Run: headless pygame with SDL's dummy video driver; simulated clock (each Clock.tick advances the game by its frame time, no real sleeping); random seed 0; keys injected as events and as key.get_pressed() state; no mouse input.
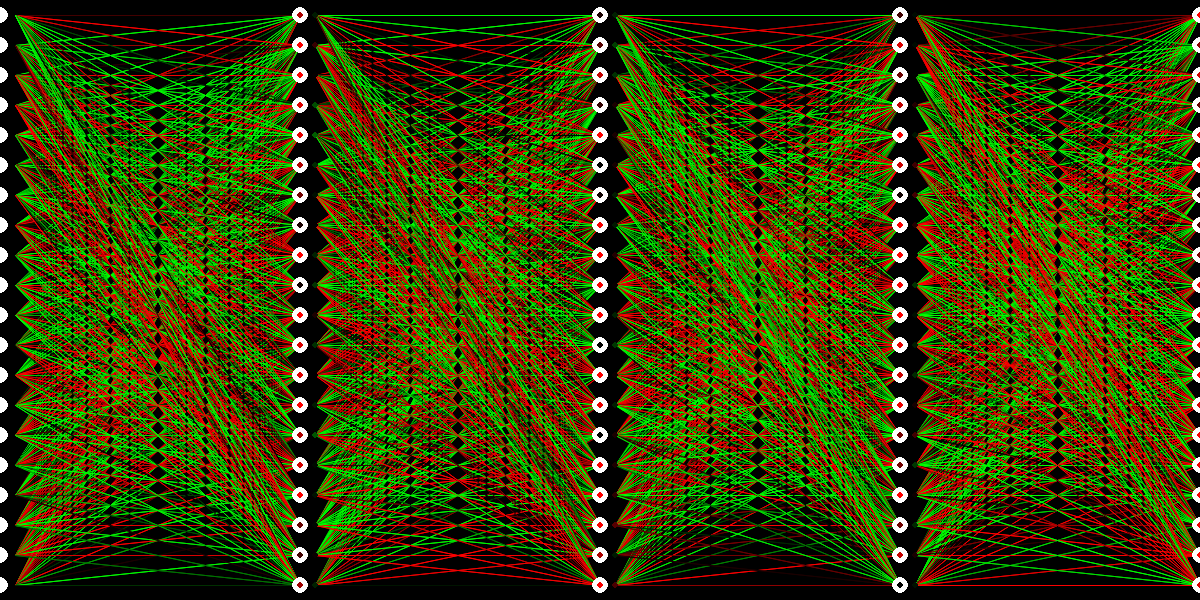
Frame 1 of 4 · flips 1–60 · no input
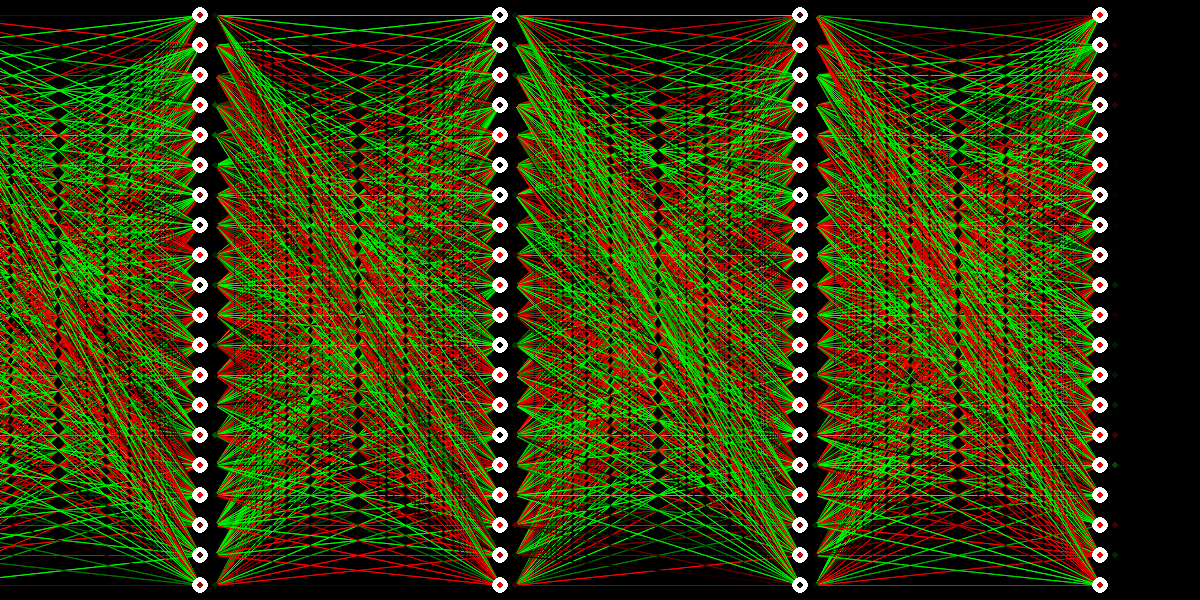
Frame 2 of 4 · flips 61–180 · tapped SPACE, RETURN · held RIGHT (→), D
Frame 3 of 4 · flips 181–300 · held DOWN (↓), S · screen unchanged from frame 2, image omitted
Frame 4 of 4 · flips 301–420 · held LEFT (←), A, UP (↑), W · screen same as frame 1, image omitted

The pygame program that drew these frames:

import pygame, numpy, sys
import pygame.gfxdraw

threshold = 0

def valToCol(val):
    if abs(val) < threshold:
        return (0, 0, 0)
    
    sgm = 2.0/(1+numpy.exp(val))-1

    if sgm < 0:
        color = (-sgm*255, 0, 0)
    else:
        color = (0, sgm*255, 0)
    
    return color

nn = """[[[0.531808, -4.25275, -4.13035, -3.91519, 3.12416, -0.897999, -0.199866, -4.03111, -8.46486, -1.87021, 3.26844, -2.72803, -8.11172, -0.503402, -2.69785, -9.86992, 0.266287, 3.90573, -1.26165, 2.37274, 1.65693, -0.218649, ], 
[4.89656, 1.39413, 0.295761, 1.69225, -8.63706, -6.27743, -2.47557, -5.08268, -6.9305, -0.968802, -1.58831, 1.82493, -3.8863, -0.0727496, 1.74854, 0.073617, 0.756686, -4.60734, 10.9371, -4.36738, 5.21633, 0.443316, ], 
[2.44793, -2.39233, 3.64352, -3.10751, -3.30463, -1.50728, -1.71809, -10.0779, 1.06769, -4.9463, -3.89996, -2.16104, -1.02137, 1.70553, -2.9092, -12.3469, -4.06437, -0.945713, 3.75871, 5.56135, 5.95401, 0.0335382, ], 
[-0.579609, -0.26881, -2.84646, 2.77888, 4.41325, 4.78774, -1.95583, 6.11722, -2.89561, -2.83919, -5.42108, 0.561505, -1.89846, -1.54225, 9.68911, -0.284183, -3.56434, 5.04424, -0.287115, 1.79884, 2.67462, -0.626081, ], 
[-5.54902, -6.74584, 13.2135, -10.1202, -6.38517, -0.648241, -2.59948, 1.05642, 3.23484, 10.1332, -2.05332, -3.45983, -4.62573, 5.38987, 7.16193, -7.54085, -3.17835, 2.79653, -2.42593, 3.76811, 2.99422, -0.778897, ], 
[-3.93751, -0.553903, -1.63232, 10.6962, -5.42409, -3.69194, -3.83588, 3.27331, 1.95325, 3.11161, 2.05928, -0.383497, -4.91525, 1.43817, -2.04728, -1.07398, -8.49525, 5.06184, 7.2845, -3.47141, 1.74374, -0.338578, ], 
[-3.99409, -3.4523, 2.79142, -0.371513, -6.72172, -4.60223, 0.415257, 0.363415, 0.196693, -4.8722, -8.62496, -4.57388, -7.05407, -13.8501, 2.62297, -8.72143, 1.21433, 2.49124, 2.29215, 2.66, 0.970505, -0.114304, ], 
[1.1071, -5.17781, -0.963752, -1.48472, 0.0204914, 0.522032, -11.1143, -0.216153, -5.13204, 0.0593278, -4.91296, -2.73946, 1.14702, 6.99178, 4.69378, 7.60588, 4.12064, 1.82623, -1.68648, 2.05791, 0.191394, 0.00138727, ], 
[2.74807, 1.76904, 4.2426, 6.72173, 1.75199, -0.718409, 11.757, 0.243725, 5.779, -6.53886, 6.31883, -4.61413, -0.13964, -6.4741, 4.65406, 2.0241, -0.472314, -5.4382, -3.82647, 1.72483, 11.1344, -0.275749, ], 
[-13.8811, -2.01568, -2.14699, 2.72785, 5.66694, 4.8513, -3.80598, 3.01583, -8.27328, 6.36534, -1.21731, 6.62329, 3.31323, 0.285318, 7.14509, -2.92832, -0.363492, 1.1348, 2.34856, 1.92058, 0.113382, -0.417919, ], 
[-1.81694, 3.86233, -6.70043, 0.427452, 1.8015, -1.73592, -4.65824, 1.65173, -4.63593, 2.90715, -1.56931, -0.372418, 9.37876, 3.46021, 5.93159, 1.2604, 4.78341, -3.54238, -5.26487, 1.70793, 7.08292, 0.223109, ], 
[-1.33258, -2.33073, -3.42727, 4.22444, -6.233, 11.8397, -5.89023, -4.64387, 1.70162, 5.10604, 0.458678, 1.61658, 4.78242, -2.0211, -13.7759, 13.2183, -4.13323, -2.92317, 5.57363, -7.74023, 2.60785, -0.380624, ], 
[-1.11734, 0.408746, 3.46856, -0.176481, -0.912297, -0.195563, 5.12867, -3.89546, 3.89702, -6.61271, 3.08681, 6.11867, -1.97778, -10.1862, -0.540646, 4.81539, -1.8246, -2.78223, 9.95829, -2.54225, 2.72205, 0.00624867, ], 
[4.64805, -2.38319, -3.38441, -3.13903, 8.76407, 1.69254, 0.878699, 1.02203, -4.00258, 0.286036, -2.44994, -0.113661, 1.93041, 2.74049, 0.562741, 2.13568, -3.05297, 11.8376, -5.77121, 0.598311, 7.09263, -0.203854, ], 
[-4.59768, -5.30083, -2.84543, 5.45324, 0.162199, -5.8861, -6.10167, 2.85395, 0.0751405, -2.20332, -1.78002, -3.47641, 8.45022, -8.90007, -2.59705, -0.88346, 2.06661, 4.32812, 1.87032, -0.380371, 1.69036, -0.700441, ], 
[-1.12248, -1.51448, 0.810216, -0.572341, 0.665914, 3.94302, -0.735247, 2.13315, 3.01748, 6.98474, 3.82337, -4.0704, 1.39262, 3.01465, -9.67525, 2.23912, 1.7644, -4.74785, 5.75089, 5.55487, 2.39628, -0.0661407, ], 
[0.0346938, 1.73321, 2.01682, -3.28001, -0.440143, 4.74282, -2.04075, -4.23724, -1.16691, 6.41198, 3.42689, 3.98603, -1.71951, -5.97848, 3.38816, -9.63286, -0.52348, -4.46363, -4.99219, -1.55615, 5.84723, -0.13689, ], 
[-2.86669, 3.25265, 4.38248, 9.91339, 1.96334, -2.1367, -0.630998, 2.53716, -9.08731, -5.19911, -2.74018, 4.54673, 4.02161, -2.94384, -6.21782, -0.893477, -1.70808, 2.96332, 3.90852, 0.22662, 0.849025, -0.0518007, ], 
[-3.41737, 1.06138, -8.31022, 3.35163, 1.08057, 4.50974, 0.0607352, -4.26174, -9.65213, -1.59963, -7.23177, 4.12657, -7.34326, 0.00475181, 2.51057, -3.79528, -0.65303, -3.05755, 2.52876, -4.1485, 0.526098, 0.0773768, ], 
[-5.19131, 0.49767, 7.12015, 10.3047, -2.75804, -7.19932, 4.96837, 9.34253, -2.03437, -6.85959, -5.39703, -0.497986, 3.37032, -4.4289, -3.85758, -1.64355, 0.23023, -1.06157, -0.961187, -0.373087, 1.49628, -0.261898, ], 
], 

[[-4.82412, -9.15082, 2.92034, 1.21493, -5.35961, -3.06193, -0.312337, 4.91192, -4.43269, 6.5761, 1.36851, 5.86958, 0.163213, 9.07388, -8.21929, 1.39342, -5.93286, -5.26726, 0.0204369, 0.189464, 0.195349, -0.257496, ], 
[-3.31157, 4.89532, -0.0767771, -0.621551, 3.12359, -5.98391, -5.02628, 3.49385, 1.39509, -5.77032, -2.74667, -3.76596, 3.79666, 0.764181, 1.54467, -7.05386, -7.60703, 5.31888, -1.94542, -3.99487, 0.702156, -0.509163, ], 
[4.90335, -5.04858, 2.565, -0.550313, -1.6087, -2.65917, 6.74221, -0.8299, 0.661185, 3.25051, -3.58361, 0.270533, -3.70282, 8.92023, -0.409538, 2.5776, 0.809866, -0.947409, -3.45054, 0.971577, 2.03436, -0.396415, ], 
[-0.260189, 11.3888, -0.640782, 1.49246, 0.895075, -5.87486, -1.92654, -3.07918, 4.08191, -4.59008, 3.34244, 2.24644, -1.80155, -1.84556, -3.22978, -2.80164, -6.96083, -11.9228, -6.60668, -1.79306, 0.383617, 0.207292, ], 
[5.23852, 1.81478, -2.23118, 2.83844, -0.0396535, -5.50931, 3.87565, -2.11475, 7.27862, -8.74535, 5.53904, -8.04895, 11.3512, -0.487046, 5.25046, 0.395902, 5.29604, -6.1017, -3.33258, 2.71815, 6.49806, 0.201379, ], 
[-7.91901, 4.11222, 0.185281, -1.41184, -1.10017, 1.29961, -3.17856, 1.12173, -4.70925, 4.02418, 5.25686, -2.59307, 5.72128, -5.86726, 3.7821, -2.0536, 3.13638, -2.9471, -1.96472, -1.3562, 0, 0.174359, ], 
[-0.199229, 4.50747, -6.18859, 1.63278, 3.62886, -4.40866, -4.144, -1.90648, 12.031, -2.43453, -2.6389, 1.22704, 4.38042, 5.77323, -1.60908, -0.0665383, -6.99925, -9.35061, 3.46386, 10.8782, 0.106067, -0.222087, ], 
[3.64336, -3.93079, 2.22332, -0.791949, 0.70877, 5.67025, -3.26141, -3.60818, -1.06823, 2.16911, -1.95905, 0.751897, 0.96393, -6.7063, 6.94984, -4.92307, -4.80754, 0.0213845, -3.62601, 4.44529, 4.16677, -0.197851, ], 
[-0.0919584, -3.90194, 4.70617, 4.55822, -4.42575, -0.42513, 0.935293, -2.63655, -0.380144, -4.72816, 8.57669, 8.60216, 1.14604, -4.32353, 2.82268, -3.88336, 2.03381, 2.12278, -3.94349, -0.131238, 5.76918, 0.270461, ], 
[1.0296, -3.40122, 1.29476, 4.4664, -0.433801, -1.03228, -2.62898, 3.03102, -3.17636, -8.67999, -2.29002, 0.279236, -0.743249, -4.6981, -1.53712, -4.38605, -2.13283, -0.650748, -6.48267, -6.62816, 4.14022, 0.0532812, ], 
[0.543313, 8.34977, 8.99693, -2.89822, 0.206936, -7.93748, 3.8342, -0.823113, 10.02, -4.27479, -6.4335, -1.25103, 3.22507, -0.812361, -4.92893, 3.33085, -3.29326, 0.806166, 5.55951, -8.58535, 5.34046, -0.267596, ], 
[-0.267367, -3.24568, 2.19606, -3.67509, -2.13118, -1.9201, 0.88066, -0.780742, -1.46077, -4.20833, -4.59201, -5.02096, 2.16463, 2.87277, -3.74218, -0.616114, 4.11241, -5.72651, -2.5815, 0.0411021, 0, -0.443346, ], 
[-5.03327, 5.12827, -6.26149, 5.72162, 3.4806, 0.732313, 5.49941, 2.22969, 3.04326, 1.98356, 4.96688, -1.59582, -3.50757, 0.0894486, -3.34349, -0.50513, -0.29577, -9.54511, 0.0542546, 3.68865, 5.92799, 0.0754381, ], 
[-2.73017, 0.745238, 2.4236, 3.032, -0.00993121, 2.56332, -3.47876, 2.789, 9.01915, 1.09475, 6.33243, 2.86715, -9.80775, 2.20426, 1.57514, -8.56741, 3.08272, -3.21263, -1.93009, 1.33246, 3.17758, -0.239574, ], 
[-4.66081, 2.54951, 6.01163, 2.40111, -7.461, 0.966781, 5.23219, 1.25688, -1.25696, 2.97592, 7.31848, 3.10074, -1.66414, 3.25152, -2.40774, -2.06598, -7.11899, -2.03344, -2.21262, 1.29451, 0.0146383, 0.200436, ], 
[-2.88901, 4.79522, -9.15206, -2.00997, -0.624511, -0.658248, 4.71839, 8.95025, -4.63566, -1.39086, -0.223583, 4.68442, 1.38421, 1.85997, 1.85539, 0.372009, 7.54033, -10.8009, -0.56696, -8.4283, 4.68763, 0.225644, ], 
[1.75661, 2.23942, -3.60692, -3.87729, 5.02761, -5.72753, 9.9815, 6.98168, -2.5168, -2.48862, -0.318263, -0.821438, -3.73091, -1.39556, 5.79639, 6.52056, -3.1585, -4.71055, 7.98429, -1.75174, 7.74679, 0.340273, ], 
[-8.3551, 3.78065, 1.74702, 5.1792, 0.283934, 2.07681, -9.80693, -4.14278, -0.596743, 6.51805, -3.25558, 2.93697, 3.78521, -9.28358, 13.4014, -5.11837, 0.838437, 5.54353, -4.11023, 9.71785, 4.46884, 0.699729, ], 
[-0.448149, -1.22631, -0.806311, 1.56883, 0.655603, 8.56371, -6.30601, -4.06493, -1.83263, 4.51129, -2.62142, 1.52168, 0.524335, 0.102042, 4.33123, -8.82681, 5.52312, -3.90449, 6.53431, 3.36784, 1.64344, -0.197922, ], 
[0.747559, -2.27913, 7.16059, -1.87062, -3.92607, 2.11161, 9.65558, 7.1314, 1.8325, 6.36169, 1.19459, 0.614075, 10.0161, -6.16104, -1.32506, -0.986802, 2.24101, 10.4359, 3.92202, -0.161618, 4.46737, 0.585469, ], 
], 

[[-6.92201, 2.30863, -1.02126, 3.03706, -1.33775, -7.24965, 0.607845, -0.903478, -0.420253, 4.63612, 1.63488, -0.79291, -1.91899, 8.62231, 0.549469, -0.758971, 5.8876, -0.293153, -9.26992, -0.104914, 0.510953, -0.0911346, ], 
[5.79868, 3.60456, -0.244751, 1.76951, -0.485058, 3.1664, 4.94433, 7.02519, -6.58196, -0.0942624, 6.13647, 4.49992, 1.76546, 2.45141, 2.63911, -3.17083, -15.3669, 2.59594, -3.64646, -5.7046, 2.61897, -0.0871783, ], 
[-3.43934, -1.87959, 9.57088, -10.6275, 2.39334, -1.91585, -7.16736, -0.229931, -0.382121, -4.28492, 0.983737, -0.226469, -4.55883, -4.75064, 8.06204, -2.64744, 7.65903, -1.34744, 3.14773, 0.610471, 0.899538, -0.0178146, ], 
[-10.2519, -5.55223, -0.775151, 6.76666, -5.05142, 1.85271, -5.97767, 5.42841, -8.21368, 3.01162, 3.17006, -0.852668, -8.91665, 1.17537, 2.84183, -0.224311, 1.61736, -11.7152, 7.60996, -0.721037, 1.9663, 0.261897, ], 
[1.3169, 0.155695, -3.55706, -3.60798, 2.19687, -9.74956, -6.84539, 0.681515, 0.338716, 7.95152, 0.707717, -3.35392, 9.31758, -9.33792, -4.76466, -2.04647, -2.26973, 2.38329, -2.23687, -0.867576, 4.3276, -0.167782, ], 
[4.85248, -1.54067, 3.52301, 4.10249, -4.88521, 7.88484, 2.31287, 6.40276, -6.11193, 6.55924, -11.9802, -1.1819, 7.03082, -2.71011, 0.580013, -2.65823, -4.77354, 6.21969, 9.87951, 11.6709, 2.17607, 0.492299, ], 
[-1.20037, -1.89426, 0.325617, -4.83584, -13.333, -2.19492, -0.891515, -3.869, -1.13152, -9.38309, -1.71746, -5.8647, 0.888315, 1.99551, 0.193522, 3.47713, -1.61633, 2.86096, 2.36197, 5.52204, 0.117051, 0.524344, ], 
[14.1027, -3.32917, -6.18759, -5.18798, 1.32761, -1.92436, 1.05426, -0.457701, 2.72866, 4.32107, 1.87346, -0.496674, 2.1982, -7.40037, -2.21653, 2.67722, 5.42159, -4.93729, 2.68477, -5.79435, 6.50691, 0.261217, ], 
[-0.189721, 5.13787, -2.29838, 9.95946, 7.53641, 5.17614, 1.38738, -1.69614, -2.59202, 2.82964, -0.615936, -8.75859, 3.71665, 5.64971, 5.42794, -4.77507, -4.77888, -5.42299, 3.4831, 1.23152, 5.55077, 0.00970875, ], 
[-0.0543053, -7.21674, 0.537302, -0.150044, 1.45544, 3.9904, 0.480062, 2.57185, 1.45475, 2.97827, 3.73122, 4.70702, -1.83644, 4.7897, -1.31239, -4.34447, 8.36076, 1.14223, -1.35243, -5.07625, 4.92353, -0.406081, ], 
[-2.79145, 0.991463, -4.60802, -5.49523, 10.8968, -9.46694, 4.04975, -4.45227, 0.0997719, -7.00856, 14.4101, -0.931103, 7.82929, 3.31291, -5.27036, 2.16493, -5.87326, 2.16059, -1.72792, -1.95708, 5.9305, -0.117344, ], 
[2.13053, -0.595996, 3.79756, -7.75548, -2.83027, 1.84847, 2.14919, -1.31606, 7.16425, -2.01017, 11.0294, 5.37074, -0.992561, 2.92621, 7.49711, 6.22787, -2.37523, 2.70601, -0.716394, -6.25682, 3.13343, -0.226076, ], 
[-10.5243, 1.74217, -3.95601, -3.32192, 4.18194, -6.33461, -4.59797, -2.07373, -0.236583, 2.73687, 0.567533, 11.4039, 3.66616, 1.32335, -8.04634, -0.230324, 1.65001, 5.2742, -5.42585, 3.25393, 2.18791, -0.329838, ], 
[0.427637, -7.11995, -8.8875, 7.67699, -3.64677, -3.52282, -1.27299, -1.38315, -10.7982, -7.17057, 7.25412, -1.81352, 3.01523, 8.18543, -1.10273, 3.34882, 1.75286, -6.61269, -2.78567, -2.86041, 3.38429, 0.170754, ], 
[12.9974, 5.91634, 0.62677, -1.22927, 1.07767, -4.49337, 8.12869, -17.8043, -5.87436, -7.824, -17.2132, -3.83241, 0.640028, -4.17421, -5.80632, -13.5302, 2.3371, 2.68143, -3.92309, 4.57062, 0.996881, 0.509657, ], 
[3.97995, 1.40843, 10.5518, 1.13602, -1.07505, -0.759523, 1.66033, -0.177012, -0.878806, 4.79991, 3.59708, 9.7342, -7.43876, 3.00174, 6.09441, 4.94589, -10.1363, -5.64792, -0.464689, -4.08705, 0.964938, -0.448154, ], 
[-3.29695, -8.10241, -3.03852, 1.73663, 8.23856, -5.42225, 1.62325, -0.258921, 1.30302, 1.89925, 0.0357182, -4.86241, 3.69222, -1.58517, -1.50053, -1.69821, -9.15608, 1.11382, 0.724526, -0.85294, 8.24322, 0.0937239, ], 
[-3.32453, 1.65451, -1.74315, -4.48363, -1.2622, -0.0601703, -2.31452, 3.50972, -1.30345, 1.84716, -8.83571, -3.79761, 5.96828, -7.51547, 0.692475, 4.41971, -1.18078, 11.7714, 1.02755, -1.11983, 0.955507, -0.306996, ], 
[-2.24496, -2.03058, -7.6731, 9.53159, -1.64456, 8.64653, -3.45889, -4.79394, 5.71326, -2.59174, 0.77577, -6.39666, 2.60983, -11.038, 0.317062, -2.46554, 0.687435, -0.297937, 0.985926, 5.48717, 2.0855, 0.192023, ], 
[-2.19718, -9.14083, 8.22014, -3.36391, 0.684653, 5.96575, -8.15835, -3.75995, 3.01067, -4.23834, 1.18689, -0.123223, -8.96992, -4.63281, -2.67179, -1.02198, -3.37278, 0.856151, 0.210634, 1.25535, 0, -0.13813, ], 
], 

[[1.10372, 0.868701, 1.3481, 1.36049, 5.00191, -4.50186, -7.33833, -8.13677, -4.73611, -10.8843, 6.27735, -2.53707, 0.954099, 9.43456, -3.65929, 7.48822, 6.64272, -13.0671, -0.996759, -5.51561, 5.60278, 0.0193731, ], 
[-2.21686, -0.636208, -4.02094, -2.91007, -3.69351, -5.73079, -1.68904, -1.62667, -2.40473, -1.05208, 1.55296, 4.11322, -1.47855, 0.86281, -1.4131, 10.2506, -2.45556, -0.804289, 0.545449, -5.67541, 1.22477, 0.272317, ], 
[0.565167, 5.06378, -4.22977, 9.18996, 10.3143, 0.363503, -4.92629, -2.04662, 0.0313521, 4.33231, -2.98525, 3.7809, -3.39752, 1.43232, 1.0259, 3.6785, 4.93435, -4.25617, 3.96521, -2.62315, 2.24086, 0.335959, ], 
[-1.56987, 6.1498, -5.72367, 0.930214, -0.507751, 3.6487, -1.07868, -0.939085, -3.87785, -5.89736, 5.87353, 8.97111, 1.68033, 3.45142, 0.312954, 1.10372, -0.714188, 0.105347, -0.845918, -6.90487, 0.813954, 0.404731, ], 
[-4.07243, -1.0053, -0.920487, 3.05901, -8.52885, 3.79935, -4.70241, 2.17782, -4.39033, -4.86517, -2.28566, 6.4209, -5.90956, 1.28356, -2.948, -4.60196, -2.49367, 10.8699, 5.88695, 0.0247861, 2.59355, 0.0231487, ], 
[0.487974, -6.17909, -0.743721, 0.497791, -5.09584, -0.335364, 7.73329, 5.76355, 9.60494, 5.76161, 1.97477, 7.92454, -3.45916, -8.42937, -1.18413, 4.4924, -0.0712966, -7.22858, 5.80426, 3.5531, 10.2905, 0.0810431, ], 
[-3.33265, 4.09928, -8.27425, -4.81154, 5.75354, 1.34041, -4.38164, 7.13223, -4.82555, 4.59954, 1.16468, -3.76667, 0.716954, 1.99691, 1.12518, 0.138951, 4.24215, -7.01007, -13.5238, -8.67852, 0.629171, 0.0980076, ], 
[2.3095, -14.1019, -5.35087, 0.757216, 6.19324, 5.36077, 0.385698, -2.64131, 3.01524, 4.46043, -1.93772, -3.16373, -3.29401, -12.681, 1.81167, -0.92175, -5.15602, 1.2752, -0.884677, 2.33921, 0.618454, 0.118113, ], 
[3.39848, -0.0344569, 2.43748, -7.25839, -0.707328, -0.582919, -5.92686, 4.12508, 2.97695, 10.9343, -2.12722, -3.73567, 0.342008, 1.54499, -1.86586, 0.384765, 3.31065, 1.88884, 2.02756, -0.688455, 1.0545, -0.0313535, ], 
[-0.442614, 7.29594, -4.3163, -1.68637, 11.9254, -2.43804, 2.24701, 2.15467, -10.8294, -0.256273, -7.01915, -0.389479, 5.17292, 1.98236, 16.9429, -2.52769, 2.87042, -3.48739, 7.39874, 1.04253, 2.90032, -0.26233, ], 
[6.23103, 0.261381, -10.5913, -2.35872, 3.0911, -5.35308, -11.4459, 11.2653, -5.11194, -4.1353, -6.56209, -2.26791, -1.95763, 0.375586, -4.26759, 1.99764, 11.4118, -5.59537, -4.81991, 0.602161, 5.80754, 0.221354, ], 
[-5.69306, -4.75912, -7.20287, 0.113017, -3.99061, -8.37096, 3.07048, 7.88089, -1.0104, -2.78683, -7.83229, 10.1963, 4.28307, -2.00977, -2.71936, -0.449624, 7.39022, -7.12261, -8.49997, 6.51702, 3.79119, -0.252262, ], 
[3.15705, 7.49198, -6.26967, 6.1329, 0.254034, 4.68915, -6.2463, -10.7134, -2.1537, -2.46874, 1.03308, -4.21802, -0.733003, 3.91122, -6.41399, -5.15656, -3.69171, 2.88495, -6.32982, 0.175253, 4.44012, -0.197993, ], 
[5.51206, -1.9285, -7.00615, -2.42554, -5.93784, 1.74979, 4.74427, 7.857, -5.734, 3.89063, -1.98273, 4.6746, -2.43789, -3.37046, 1.42299, -2.24585, 8.16543, 10.636, 0.750527, 7.29619, 2.39934, -0.260143, ], 
[7.50337, 6.21488, -2.61385, 9.16227, 2.20435, 7.88489, -8.37155, 2.76985, 5.80216, -5.13508, 1.67138, 2.17932, -3.74625, 2.45935, -4.1908, -7.08107, 3.24033, 3.69199, -4.98062, 2.75174, 3.9927, 0.533929, ], 
[-5.53937, -0.363653, -5.90969, -8.37105, 6.43221, 10.5354, 5.57705, 3.17305, -3.47079, -7.332, 9.76598, 0.716553, -0.842319, 10.6625, 5.73476, -8.11228, -2.45182, -1.38831, 0.0530735, 9.17873, 3.47162, -0.585019, ], 
[-4.4501, 7.45841, 0.159363, 2.79345, -6.97181, -4.10442, 2.83686, -12.0005, 2.29983, -0.884631, 0.391944, 6.89067, 0.708641, -14.1837, 0.0474227, -3.23191, -8.81281, -2.2879, 1.0993, -2.64704, 4.21814, 0.038779, ], 
[1.88648, 4.69948, -0.605797, -2.0531, 0.438232, 2.75485, 4.88901, -3.93425, 2.98901, 4.06845, -3.97753, -2.4658, -2.76175, -10.8302, -8.42249, 0.584448, 0.171252, 1.40559, 0.347056, -1.69548, 3.32841, 0.504645, ], 
[-2.95823, 4.5926, 2.27878, -4.032, 2.30049, -5.06782, -0.720001, -5.89685, 6.81899, -2.79961, 6.18579, -1.18039, 4.54807, 1.04741, -4.43017, 10.0584, 2.20926, 6.23864, 4.56824, 3.08441, 12.9596, -0.32514, ], 
[9.25299, 3.37443, -2.32982, -5.15294, 2.38102, 1.30917, -5.12202, 6.17574, 3.93541, 2.64814, 5.75403, 4.83076, 0.905415, 5.58571, -6.82199, 1.46613, -13.0638, -4.46972, -2.68034, 5.1806, 2.47519, 0.0438309, ], 
], 

]""".replace(" ", "")

data = numpy.array([[[float(w) for w in n.replace("[", "").replace("]", "").split(",")[:-1]] for n in l.split("],\n")[:-1]] for l in nn.split("],\n\n")[:-1]])


LD = 300

screen = pygame.display.set_mode((1200, data.shape[1]*30))

sl = 0
sn = 0


offset_x = 0
redraw = False

while True:

    screen.fill((0, 0, 0))
    
    to_redraw = []
    for l in range(data.shape[0]):
        for n in range(data.shape[1]):
            for w in range(data.shape[2]-2):
                pos = ((LD+l*LD+offset_x, 15+n*30), (15+l*LD+offset_x, 15+w*30))
                color = valToCol(data[l, n, w])
                if color == (0, 0, 0): continue
                pygame.gfxdraw.aapolygon(screen, (pos[0], pos[1], pos[1], pos[0]), color)
                if (l == sl and n == sn) or ((l-1) == sl and w == sn):
                    to_redraw.append((pos, color))


    if redraw:
        for pos, color in to_redraw:
             pygame.draw.line(screen, (0, 0, 0), pos[0], pos[1], 30)

        
        for pos, color in to_redraw:
            pygame.draw.line(screen, color, pos[0], pos[1], 2)



    for i in range(data.shape[1]):
        pygame.draw.circle(screen, (255, 255, 255), (offset_x, 15+i*30), 8) # input layer

        for j in range(data.shape[0]):
            pygame.draw.circle(screen, (255, 255, 255), (LD+j*LD+offset_x, 15+i*30), 8)
            pygame.draw.circle(screen, ((2.0/(1+numpy.exp(-data[j, i, data.shape[2]-2]))-1)*255, 0, 0), (LD+j*LD+offset_x, 15+i*30), 3)
            pygame.draw.circle(screen, valToCol(data[j, i, data.shape[2]-1]), (15+LD+j*LD+offset_x, 15+i*30), 3)


    pygame.display.update()


    for event in pygame.event.get():
        if event.type == pygame.QUIT:
            sys.exit(0)
        elif event.type == pygame.KEYDOWN:
            if event.key == pygame.K_r:
                redraw = not redraw
            elif event.key == pygame.K_LEFT:
                sl -= 1
            elif event.key == pygame.K_UP:
                sn -= 1
            elif event.key == pygame.K_RIGHT:
                sl += 1
            elif event.key == pygame.K_DOWN:
                sn += 1

            elif event.key == pygame.K_a:
                offset_x += 100

            elif event.key == pygame.K_d:
                offset_x -= 100

            elif event.key == pygame.K_x:
                threshold += 1
            elif event.key == pygame.K_y:
                threshold -= 1
